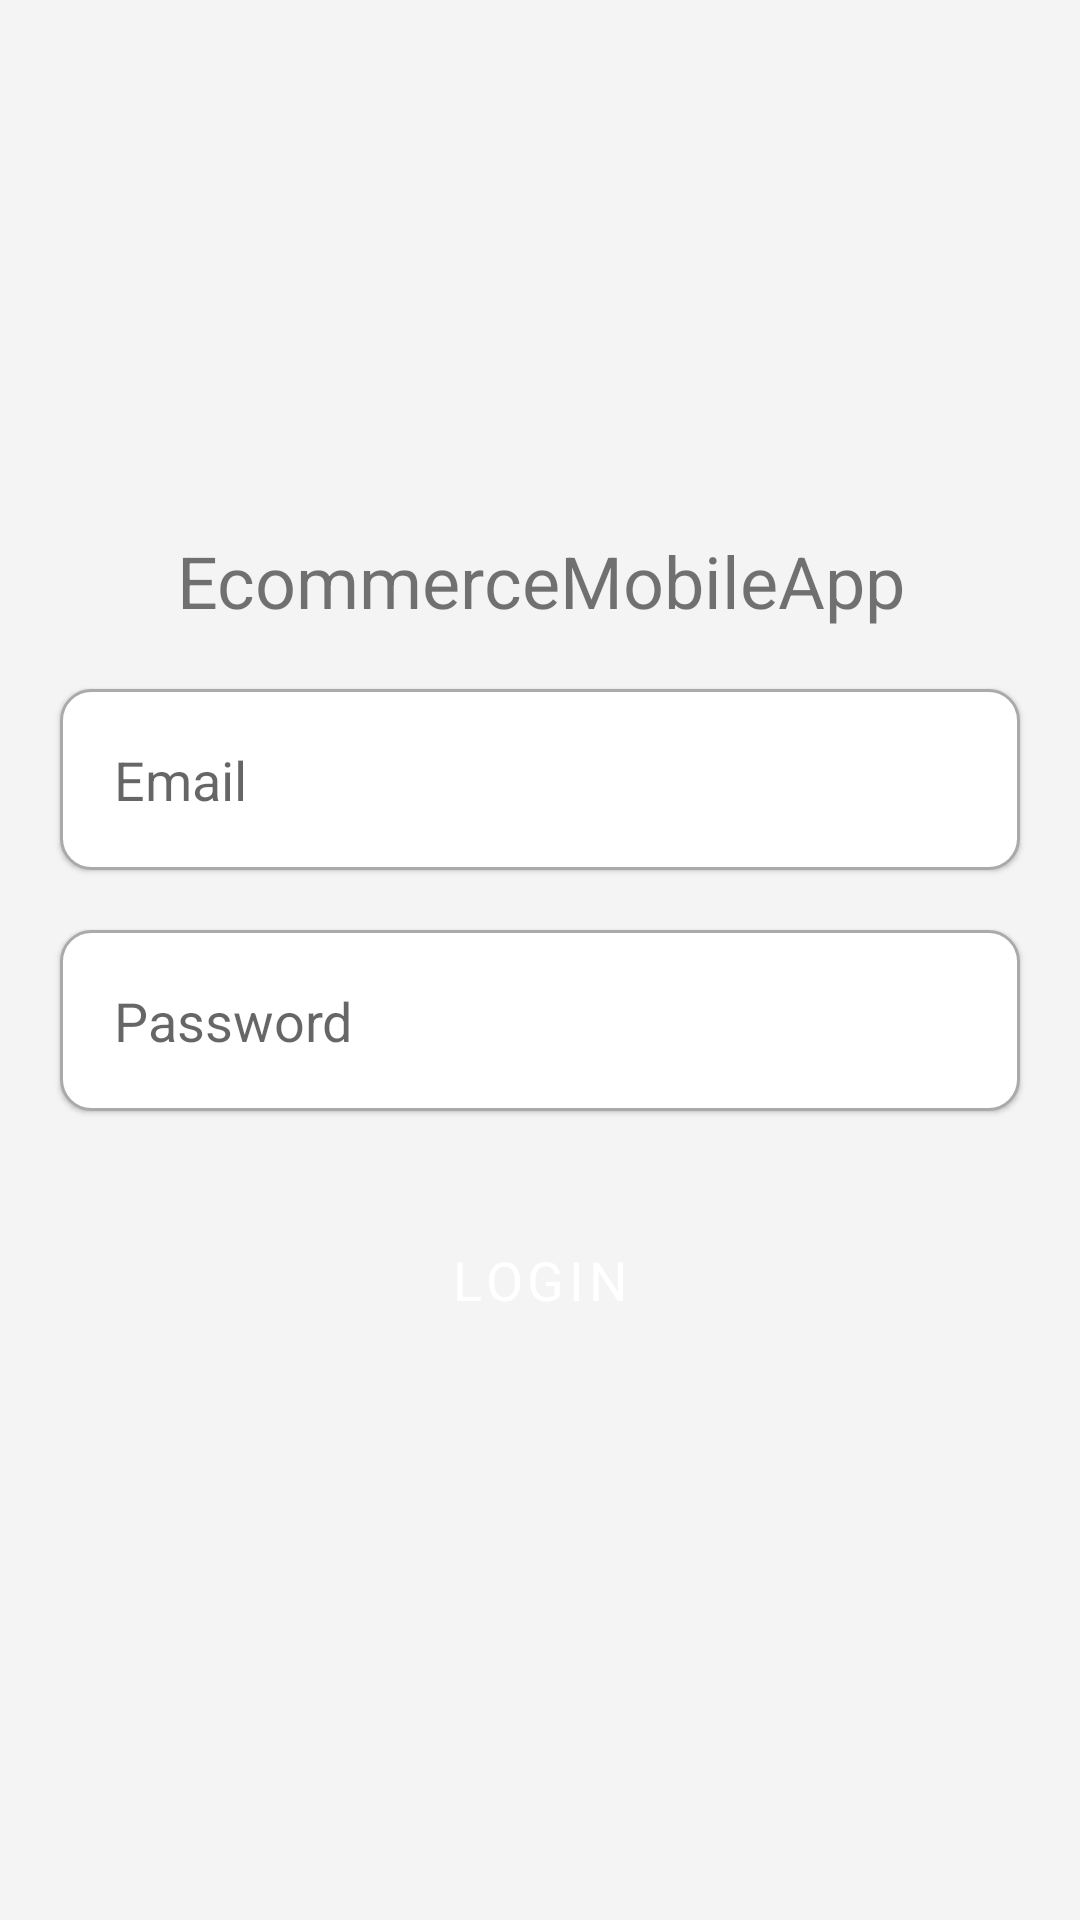

Write the Android layout XML for this screen, with the resource values it uses.
<!-- AndroidManifest.xml: application theme AppTheme -->
<!-- res/layout/activity_login.xml -->
<RelativeLayout xmlns:android="http://schemas.android.com/apk/res/android"
    xmlns:app="http://schemas.android.com/apk/res-auto"
    xmlns:tools="http://schemas.android.com/tools"
    android:id="@+id/main"
    android:layout_width="match_parent"
    android:layout_height="match_parent"
    android:background="#F4F4F4"
    android:gravity="center"
    android:theme="@style/AppTheme"
    tools:context=".LoginActivity">

    
    <TextView
        android:id="@+id/title"
        android:layout_width="match_parent"
        android:layout_height="wrap_content"
        android:gravity="center"
        android:text="@string/appName"
        android:textSize="24sp" />

    <EditText
        android:id="@+id/email"
        android:layout_width="match_parent"
        android:layout_height="wrap_content"
        android:layout_below="@id/title"
        android:layout_marginStart="20dp"
        android:layout_marginTop="20dp"
        android:layout_marginEnd="20dp"
        android:autofillHints="emailAddress"
        android:background="@drawable/rounded_edittext"
        android:cursorVisible="true"
        android:elevation="1dp"
        android:hint="@string/email"
        android:inputType="textEmailAddress"
        android:padding="18dp"
        android:textSize="18sp" />

    
    <EditText
        android:id="@+id/password"
        android:layout_width="match_parent"
        android:layout_height="wrap_content"
        android:layout_below="@id/email"
        android:layout_marginStart="20dp"
        android:layout_marginTop="20dp"
        android:layout_marginEnd="20dp"
        android:background="@drawable/rounded_edittext"
        android:cursorVisible="true"
        android:elevation="1dp"
        android:hint="@string/password"
        android:inputType="textPassword"
        android:padding="18dp"
        android:textSize="18sp" />

    
    <Button
        android:id="@+id/login"
        android:layout_width="match_parent"
        android:layout_height="wrap_content"
        android:layout_below="@id/password"
        android:layout_marginStart="20dp"
        android:layout_marginTop="20dp"
        android:layout_marginEnd="20dp"
        android:background="@drawable/rounded_button"
        android:elevation="1dp"
        android:padding="18dp"
        android:text="@string/login"
        android:textSize="18sp" />

</RelativeLayout>
<!-- resources referenced by this layout -->
<resources>
  <!-- drawable rounded_edittext (drawable) -->
  <?xml version="1.0" encoding="utf-8"?>
  <shape xmlns:android="http://schemas.android.com/apk/res/android">
      <solid android:color="@android:color/white" />
      <corners android:radius="10dp" />
      <stroke android:color="@android:color/darker_gray" android:width="1dp"/>
  </shape>
  <string name="appName">EcommerceMobileApp</string>
  <string name="email">Email</string>
  <string name="login">Login</string>
  <string name="password">Password</string>
  <style name="AppTheme" parent="Theme.MaterialComponents.DayNight.NoActionBar">
          <item name="fontFamily">@font/noto_sans</item>
          
      </style>
</resources>
